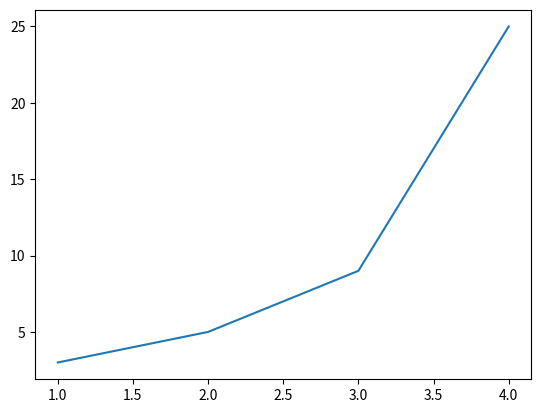

Generate this figure with matplotlib:
import matplotlib.pyplot as plt

plt.figure()
plt.plot([1, 2, 3, 4], [3, 5, 9, 25])
plt.show()